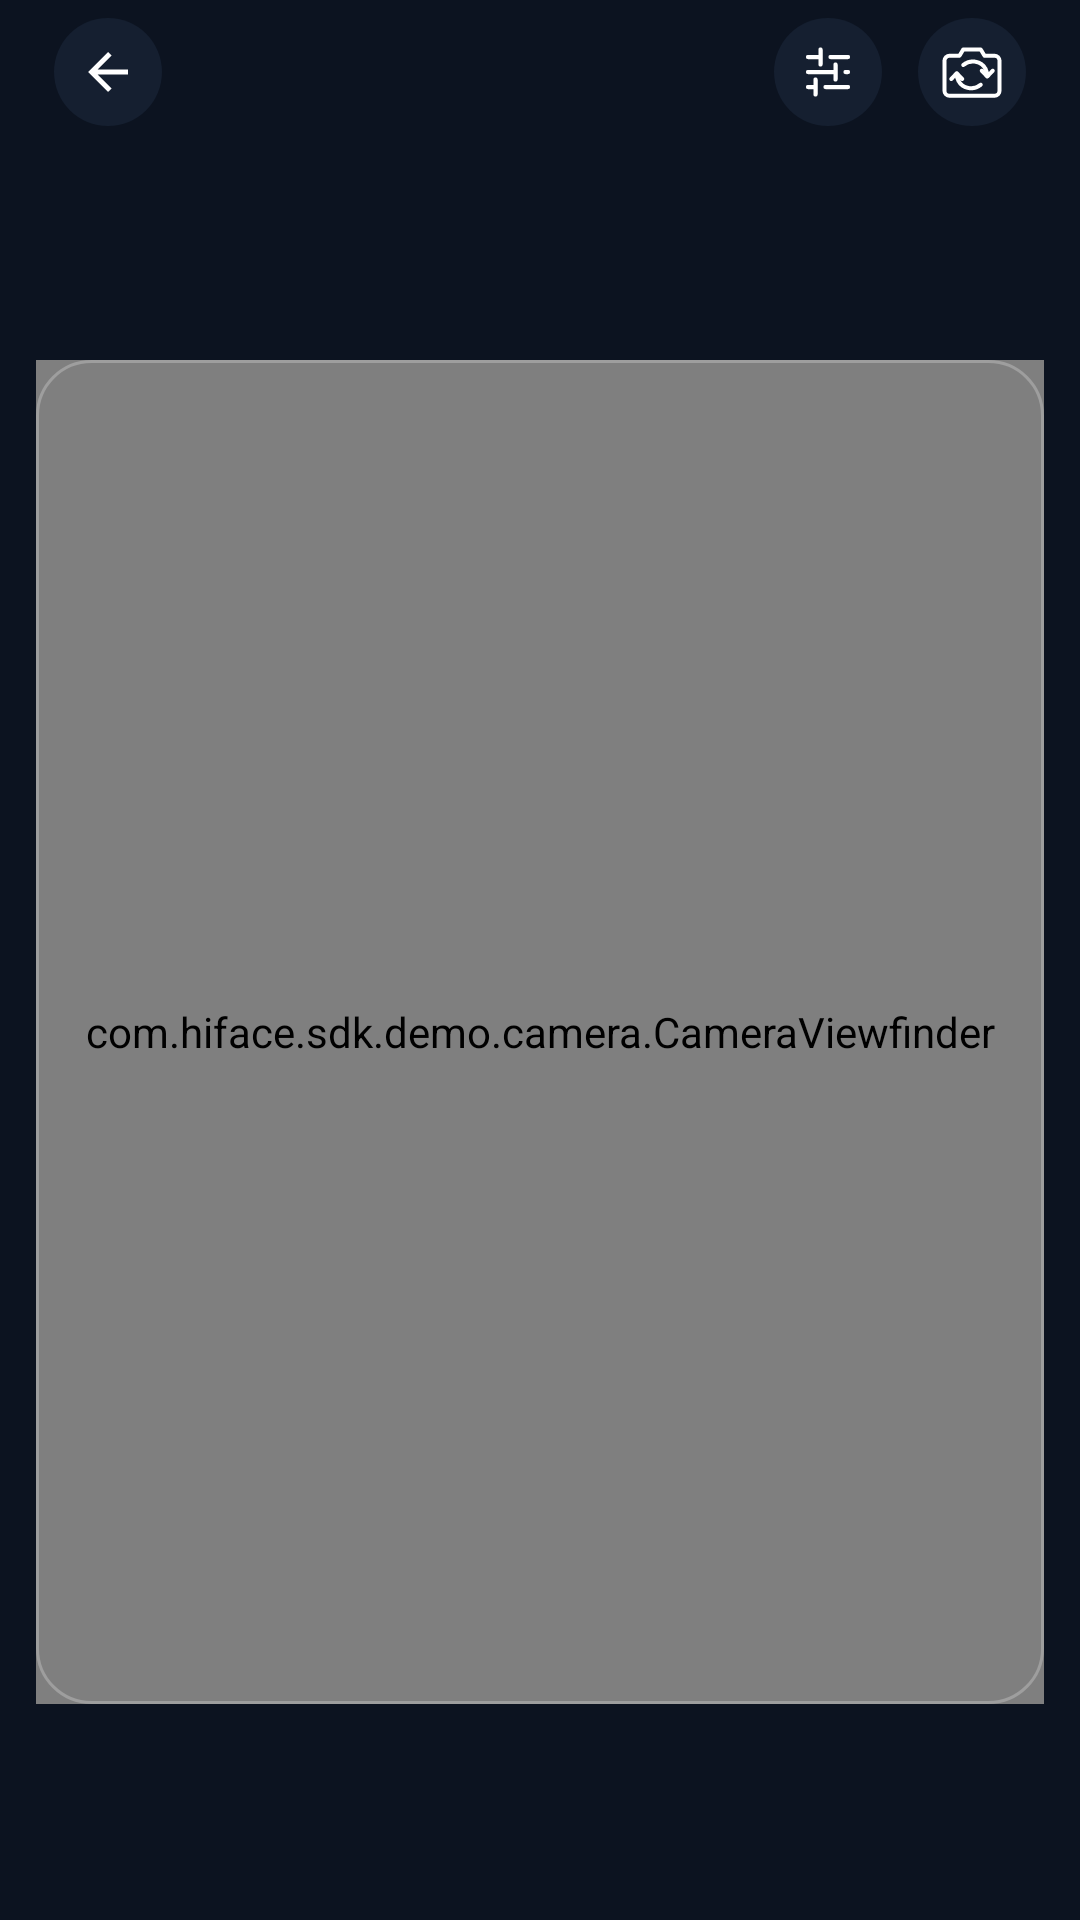

Write the Android layout XML for this screen, with the resource values it uses.
<!-- AndroidManifest.xml: application theme Theme.HiFace.MainTheme -->
<!-- res/layout/view_search_camera.xml -->
<?xml version="1.0" encoding="utf-8"?>
<androidx.constraintlayout.widget.ConstraintLayout xmlns:android="http://schemas.android.com/apk/res/android"
    xmlns:app="http://schemas.android.com/apk/res-auto"
    android:layout_width="match_parent" android:layout_height="match_parent"
    android:background="@color/search_background">
    <LinearLayout android:id="@+id/searchCameraToolbar"
        android:layout_width="0dp" android:layout_height="48dp"
        android:layout_marginStart="12dp" android:layout_marginEnd="12dp" android:gravity="center_vertical"
        app:layout_constraintTop_toTopOf="parent" app:layout_constraintStart_toStartOf="parent"
        app:layout_constraintEnd_toEndOf="parent">
        <ImageButton android:id="@+id/searchBack" style="@style/Widget.HiFace.Search.CameraIcon"
            android:src="@drawable/ic_navigation_back" android:contentDescription="@string/search_back"/>
        <Space android:layout_width="0dp" android:layout_height="0dp" android:layout_weight="1"/>
        <ImageButton android:id="@+id/searchSettings" style="@style/Widget.HiFace.Search.CameraIcon"
            android:src="@drawable/ic_search_settings" android:contentDescription="@string/search_settings"/>
        <ImageButton android:id="@+id/searchSwitch" style="@style/Widget.HiFace.Search.CameraIcon"
            android:src="@drawable/ic_camera_switch" android:contentDescription="@string/switch_camera"/>
    </LinearLayout>

    <com.hiface.sdk.demo.camera.CameraViewfinder
        android:id="@+id/searchViewfinder"
        style="@style/Widget.HiFace.CameraViewfinder"
        app:layout_constraintTop_toBottomOf="@id/searchCameraToolbar"
        app:layout_constraintBottom_toBottomOf="parent"
        app:layout_constraintStart_toStartOf="parent"
        app:layout_constraintEnd_toEndOf="parent"
        app:layout_constraintDimensionRatio="@string/camera_viewfinder_ratio">
        <androidx.fragment.app.FragmentContainerView android:id="@+id/searchCamera"
            android:name="com.hiface.sdk.demo.camera.CameraPreviewFragment"
            android:layout_width="match_parent" android:layout_height="match_parent"/>
        <com.hiface.sdk.demo.search.FaceSearchOverlayView android:id="@+id/searchOverlay"
            android:layout_width="match_parent" android:layout_height="match_parent"/>
        <TextView android:id="@+id/searchPeopleHint" android:layout_width="wrap_content"
            android:layout_height="wrap_content" android:layout_gravity="bottom|start"
            android:layout_margin="12dp" android:paddingStart="10dp" android:paddingEnd="10dp"
            android:paddingTop="8dp" android:paddingBottom="8dp"
            android:background="@drawable/bg_search_pill" android:textColor="@android:color/white"
            android:textSize="11sp" android:maxLines="2" android:visibility="gone"/>
    </com.hiface.sdk.demo.camera.CameraViewfinder>
</androidx.constraintlayout.widget.ConstraintLayout>
<!-- resources referenced by this layout -->
<resources>
  <color name="search_background">#0C1320</color>
  <!-- drawable bg_search_pill (drawable) -->
  <shape xmlns:android="http://schemas.android.com/apk/res/android" android:shape="rectangle"><solid android:color="@color/overlay_dark"/><corners android:radius="12dp"/></shape>
  <!-- drawable ic_navigation_back (drawable) -->
  <vector xmlns:android="http://schemas.android.com/apk/res/android"
      android:width="24dp"
      android:height="24dp"
      android:viewportWidth="24"
      android:viewportHeight="24">
      <path
          android:fillColor="@android:color/white"
          android:pathData="M20,11H7.83l5.59,-5.59L12,4l-8,8 8,8 1.42,-1.41L7.83,13H20v-2z" />
  </vector>
  <string name="camera_viewfinder_ratio" translatable="false">3:4</string>
  <string name="search_back">Back</string>
  <string name="search_settings">Search Settings</string>
  <string name="switch_camera">Switch camera</string>
  <style name="Widget.HiFace.Search.CameraIcon" parent="Widget.HiFace.Search.Icon">
          
          <item name="android:background">@drawable/bg_search_camera_control</item>
          <item name="android:padding">14dp</item>
          <item name="android:tint">@android:color/white</item>
      </style>
  <style name="Theme.HiFace.MainTheme" parent="Theme.HiFace.Content">
          <item name="android:windowFullscreen">true</item>
      </style>
  <color name="overlay_dark">#D9172233</color>
  <!-- drawable bg_live_viewfinder (drawable) -->
  <?xml version="1.0" encoding="utf-8"?>
  <shape xmlns:android="http://schemas.android.com/apk/res/android">
      <solid android:color="@android:color/black" />
      <corners android:radius="18dp" />
  </shape>
  <!-- drawable bg_live_viewfinder_outline (drawable) -->
  <?xml version="1.0" encoding="utf-8"?>
  <shape xmlns:android="http://schemas.android.com/apk/res/android">
      <solid android:color="@android:color/transparent" />
      <stroke android:width="1dp" android:color="@color/border_on_dark" />
      <corners android:radius="18dp" />
  </shape>
  <style name="Widget.HiFace.Search.Icon" parent="Widget.AppCompat.ImageButton">
          <item name="android:layout_width">48dp</item>
          <item name="android:layout_height">48dp</item>
          <item name="android:background">@drawable/bg_search_icon</item>
          <item name="android:padding">12dp</item>
          <item name="android:scaleType">centerInside</item>
          <item name="android:tint">@android:color/white</item>
      </style>
  <!-- drawable bg_search_camera_control (drawable) -->
  <inset xmlns:android="http://schemas.android.com/apk/res/android" android:inset="6dp">
      <ripple android:color="@color/surface_on_dark">
          <item>
              <shape android:shape="oval">
                  <solid android:color="@color/overlay_dark"/>
              </shape>
          </item>
      </ripple>
  </inset>
  <style name="Theme.HiFace.Content" parent="Theme.HiFace">
          <item name="android:windowBackground">@android:color/white</item>
          <item name="android:statusBarColor">@android:color/white</item>
          <item name="android:navigationBarColor">@android:color/white</item>
          <item name="android:windowLightStatusBar">true</item>
      </style>
  <color name="border_on_dark">#3DFFFFFF</color>
  <!-- drawable bg_search_icon (drawable) -->
  <ripple xmlns:android="http://schemas.android.com/apk/res/android" android:color="@color/surface_on_dark"><item><shape android:shape="oval"><solid android:color="@color/search_surface"/></shape></item></ripple>
  <color name="surface_on_dark">#26FFFFFF</color>
  <style name="Theme.HiFace" parent="Theme.AppCompat.Light.NoActionBar">
          <item name="android:windowBackground">@color/home_background</item>
          <item name="android:statusBarColor">@color/home_background</item>
          <item name="android:navigationBarColor">@color/home_background</item>
          <item name="android:windowLightStatusBar">false</item>
      </style>
  <color name="search_surface">#172233</color>
  <color name="home_background">#023F42</color>
</resources>
